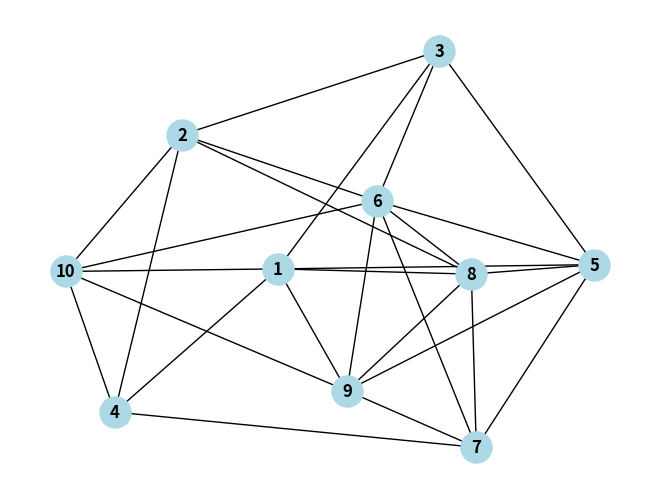

Here is the Python script that generated this plot:
# Código para printar um Grafo a partir de uma matriz de adjacência

# pip install networkx matplotlib
# pip install --upgrade six

import networkx as nx
import matplotlib.pyplot as plt

def printGrafo(matrizAdjacencia):
    numVertices = matrizAdjacencia[0][0]
    
    # Criar um grafo usando a biblioteca NetworkX
    G = nx.Graph()

    # Adicionar os vértices ao grafo
    for i in range(numVertices):
        G.add_node(i + 1)  # Adiciona o vértice (começando do 1)

    # Adicionar as arestas (conexões) ao grafo com base na matriz de adjacência
    for i in range(1, numVertices + 1):
        for j in range(i + 1, numVertices + 1):
            if matrizAdjacencia[i][j - 1] == 1:  # Há uma aresta entre o vértice i e o vértice j
                G.add_edge(i, j)

    # Desenhar o grafo
    pos = nx.spring_layout(G)  # Posição dos nós (para melhor visualização)
    nx.draw(G, pos, with_labels=True, node_color='lightblue', font_weight='bold', node_size=500)
    plt.show()

# Exemplo de uso:
matrizAdjacencia = [
[10],
[0, 0, 1, 1, 1, 0, 0, 1, 1, 1],
[0, 0, 1, 1, 0, 1, 0, 1, 0, 1],
[1, 1, 0, 0, 1, 1, 0, 0, 0, 0],
[1, 1, 0, 0, 0, 0, 1, 0, 0, 1],
[1, 0, 1, 0, 0, 1, 1, 1, 1, 0],
[0, 1, 1, 0, 1, 0, 1, 1, 1, 1],
[0, 0, 0, 1, 1, 1, 0, 1, 1, 0],
[1, 1, 0, 0, 1, 1, 1, 0, 1, 0],
[1, 0, 0, 0, 1, 1, 1, 1, 0, 1],
[1, 1, 0, 1, 0, 1, 0, 0, 1, 0],
]

printGrafo(matrizAdjacencia)
